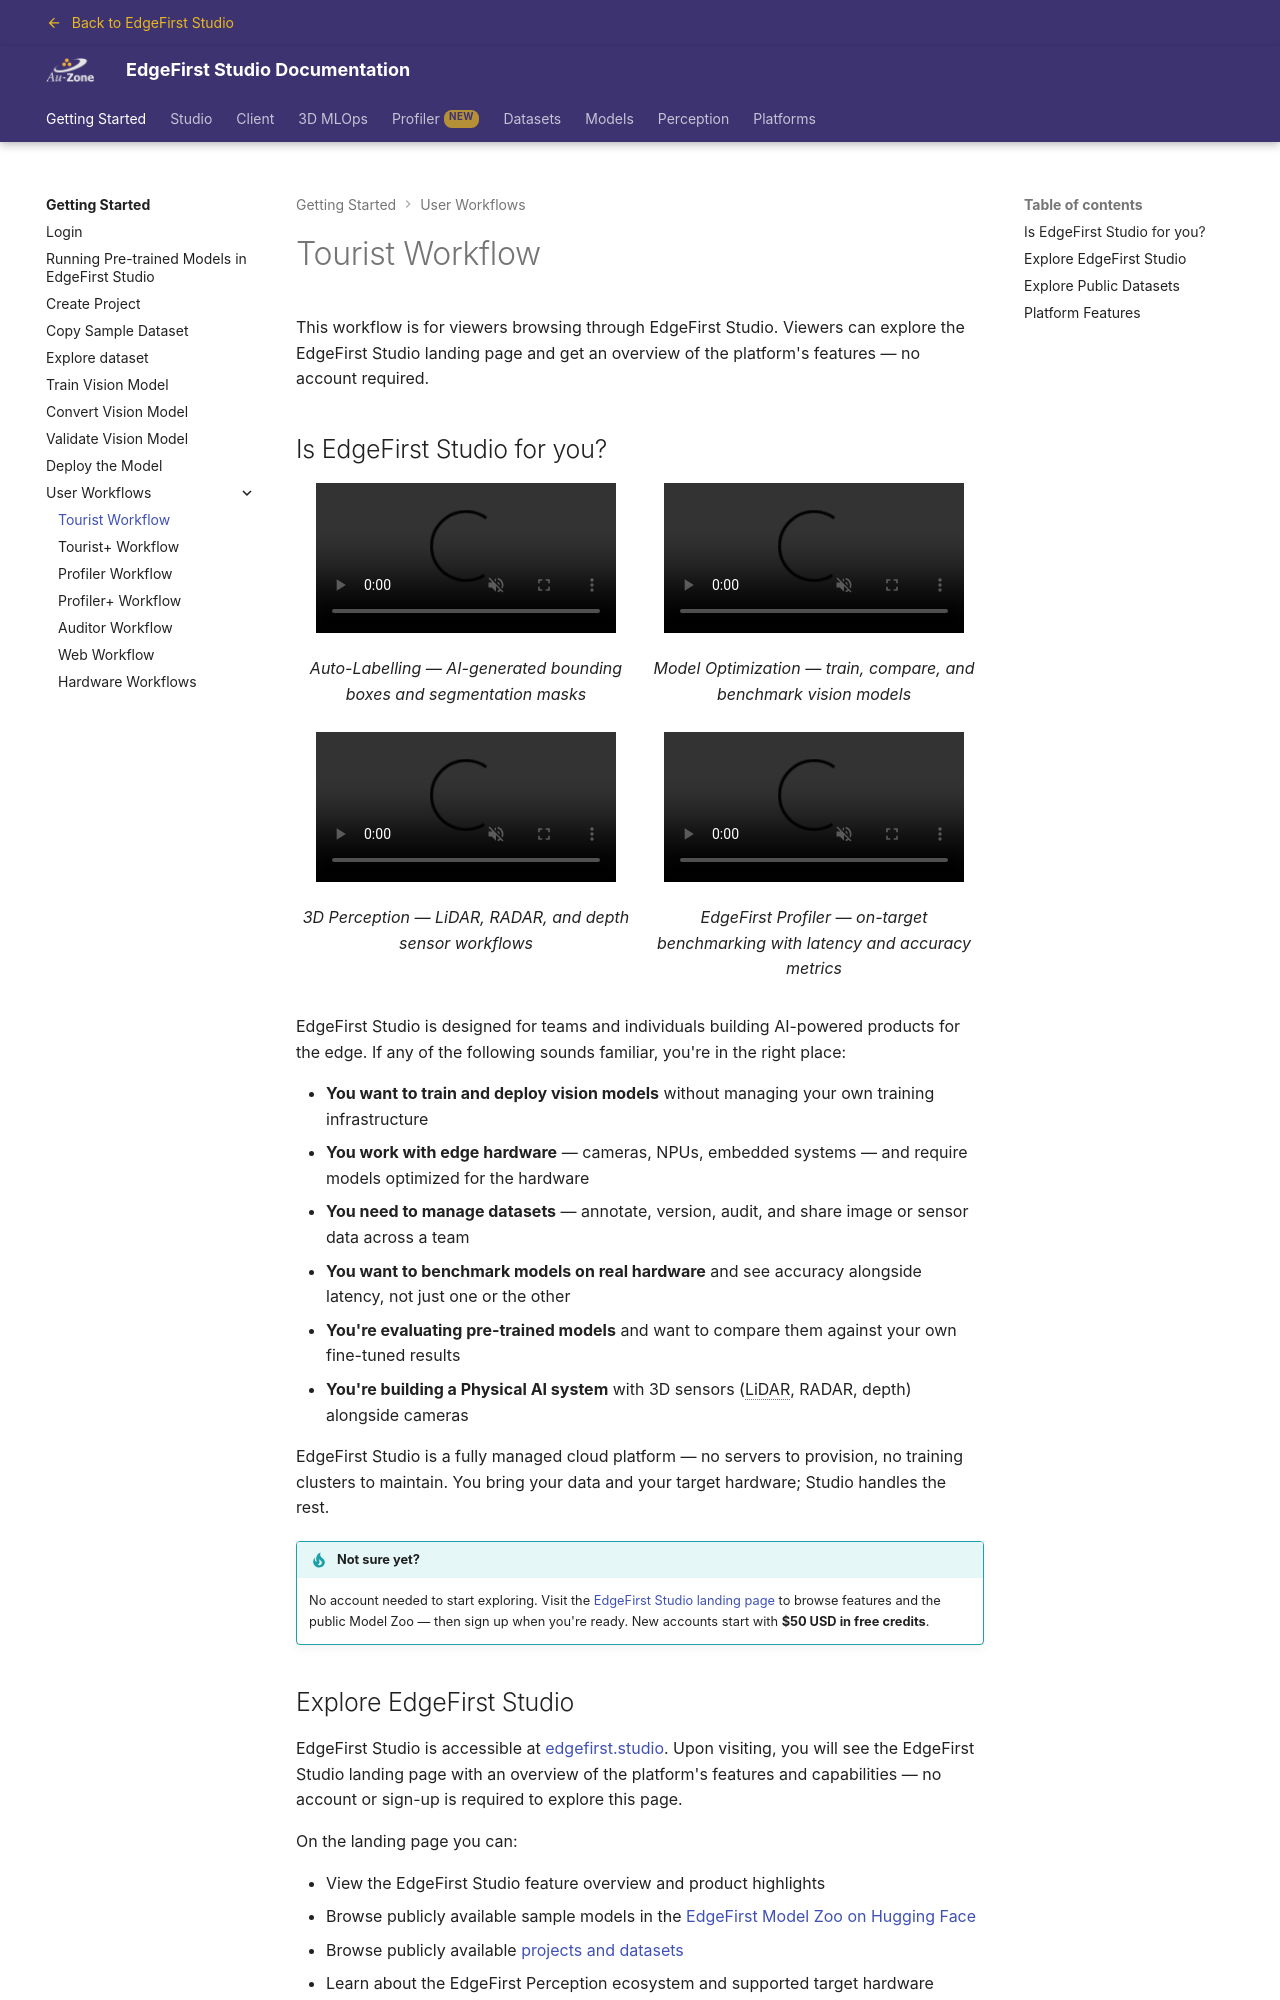

repository: EdgeFirstAI/documentation · page: stage/getting_started/workflows/tourist/index.html · generator: mkdocs

# Tourist Workflow

This workflow is for viewers browsing through EdgeFirst Studio. Viewers can explore the EdgeFirst Studio landing page and get an overview of the platform's features — no account required.

## Is EdgeFirst Studio for you?

<div class="grid" markdown="1">

{{ video("/getting_started/assets/workflows/auto-labelling.mp4", "Auto-Labelling — AI-generated bounding boxes and segmentation masks") }}
{{ video("/getting_started/assets/workflows/model-optimization.mp4", "Model Optimization — train, compare, and benchmark vision models") }}
{{ video("/getting_started/assets/workflows/3d_perception.mp4", "3D Perception — LiDAR, RADAR, and depth sensor workflows") }}
{{ video("/getting_started/assets/workflows/profiler.mp4", "EdgeFirst Profiler — on-target benchmarking with latency and accuracy metrics") }}

</div>

EdgeFirst Studio is designed for teams and individuals building AI-powered products for the edge. If any of the following sounds familiar, you're in the right place:

- **You want to train and deploy vision models** without managing your own training infrastructure
- **You work with edge hardware** — cameras, NPUs, embedded systems — and require models optimized for the hardware
- **You need to manage datasets** — annotate, version, audit, and share image or sensor data across a team
- **You want to benchmark models on real hardware** and see accuracy alongside latency, not just one or the other
- **You're evaluating pre-trained models** and want to compare them against your own fine-tuned results
- **You're building a Physical AI system** with 3D sensors (LiDAR, RADAR, depth) alongside cameras

EdgeFirst Studio is a fully managed cloud platform — no servers to provision, no training clusters to maintain. You bring your data and your target hardware; Studio handles the rest.

!!! tip "Not sure yet?"
    No account needed to start exploring. Visit the {{ studio_link("EdgeFirst Studio landing page") }} to browse features and the public Model Zoo — then sign up when you're ready. New accounts start with **\$50 USD in free credits**.

## Explore EdgeFirst Studio

EdgeFirst Studio is accessible at {{ studio_link("edgefirst.studio") }}.  Upon visiting, you will see the EdgeFirst Studio landing page with an overview of the platform's features and capabilities — no account or sign-up is required to explore this page.

On the landing page you can:

- View the EdgeFirst Studio feature overview and product highlights
- Browse publicly available sample models in the [EdgeFirst Model Zoo on Hugging Face](https://huggingface.co/spaces/EdgeFirst/Models)
- Browse publicly available {{ studio_link("projects and datasets", "project") }}
- Learn about the EdgeFirst Perception ecosystem and supported target hardware

{{ figure("/getting_started/assets/studio_landing_page.jpg", "EdgeFirst Studio Landing Page") }}
